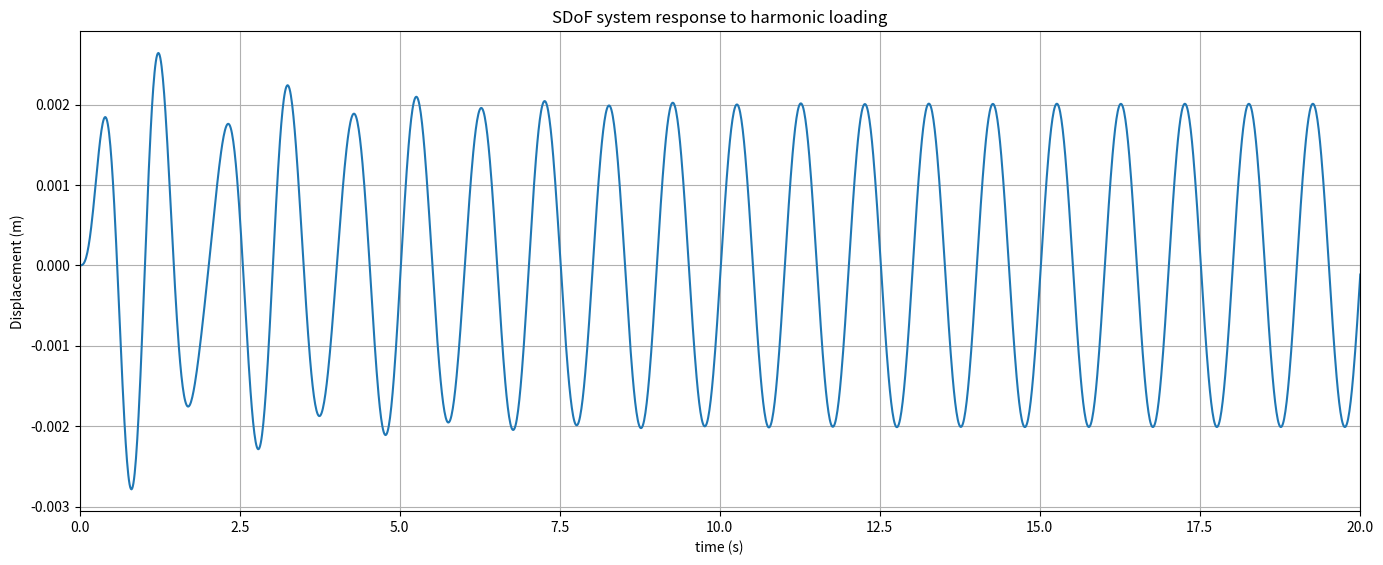

Source code (Python):
# -*- coding: utf-8 -*-
"""
Created on Thu Dec 22 21:03:50 2022

@author: SENYO ISAAC
"""

import math
import numpy as np
import matplotlib.pyplot as plt
import sympy as sym




m = 1000 #(kg) Mass
xi = 0.05 # Damping ratio
f = 1.5 #(Hz) Natural frequency
wn = 2*math.pi*f #(rads/s) Angular natural frequency
wd = wn*math.sqrt(1-xi**2) #(rads/s) Damped angular natural frequency


tMax = 20 #(s) Max time
delT = 0.01 #(s) Time-step
time = np.arange(0, tMax+delT, delT) #Time vector

f_Force = 1 #(Hz) Forcing frequency
wf = 2*math.pi*f_Force #(rads/s) Angular forcing frequency
P=100 #(N) Force amplitude
force = P*np.sin(wf*time) #Force vector


def Duhamel(T, F):
    #Initialise a container of zeros to hold the displacement values
    U = np.zeros(len(T))
    
    #Initialise values for the cumulative sum used to calculate A and B at each time-step
    ACum_i=0 
    BCum_i=0
    
    #Cycle through the time vector and evaluate the response at each time point
    for i, t in enumerate(T):
        #Only start calculating on the second iteration (need two values for trapezoidal area calculation)
        if i>0:     
            #Calculate A[i] - equation 4
            y_i = math.e**(xi*wn*T[i]) * F[i] * math.cos(wd*T[i]) #Value of integrand at current time-step
            y_im1 = math.e**(xi*wn*T[i-1]) * F[i-1] * math.cos(wd*T[i-1]) #Value of integrand at previous time-step
            Area_i = 0.5*delT*(y_i+y_im1) #Area of trapezoid
            ACum_i += Area_i #Cumulative area from t=0 to current time
            A_i = (1/(m*wd))*ACum_i #Value of A for the current time-step
            
            #Calculate B[i] - equation 5 (same notes as for A above)
            y_i = math.e**(xi*wn*T[i]) * F[i] * math.sin(wd*T[i])
            y_im1 = math.e**(xi*wn*T[i-1]) * F[i-1] * math.sin(wd*T[i-1])
            Area_i = 0.5*delT*(y_i+y_im1)
            BCum_i += Area_i
            B_i = (1/(m*wd))*BCum_i                
                  
            #Calculate the response - equation 3
            U[i] = A_i*math.e**(-xi*wn*T[i])*math.sin(wd*T[i]) - B_i * math.e**(-xi*wn*T[i])*math.cos(wd*T[i])             
            
    return U



response = Duhamel(time, force) #Response calculated using the Duhamel integral function

#Initialise a fig to plot onto
fig = plt.figure() 
axes = fig.add_axes([0.1,0.1,2,1]) 
axes.plot(time,response)    

#Housekeeping
axes.set_xlabel('time (s)')
axes.set_ylabel('Displacement (m)')
axes.set_title('SDoF system response to harmonic loading')
axes.set_xlim([0,tMax])
plt.grid()
plt.show()
